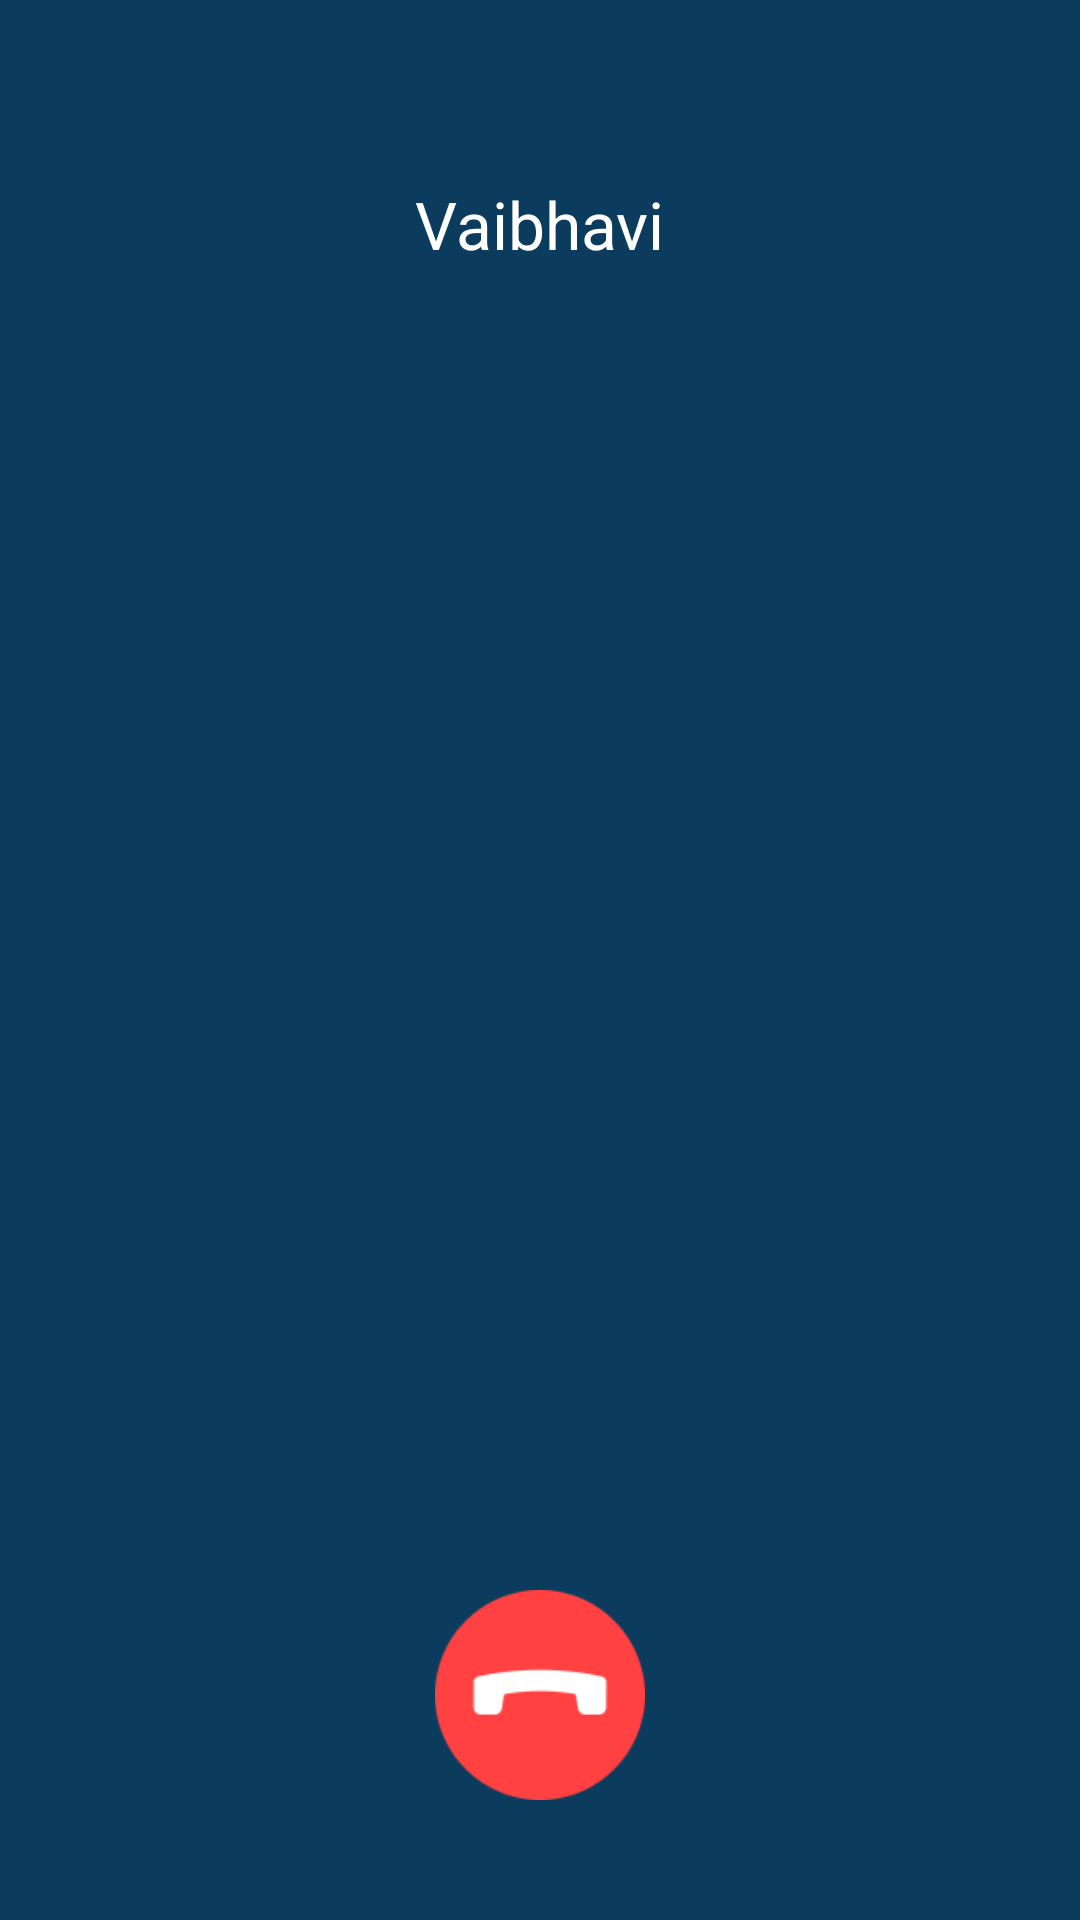

Here is an Android app screen rendered from its layout file. Give the layout XML and the strings, colors and styles it references.
<!-- AndroidManifest.xml: application theme Theme.Message -->
<!-- res/layout/activity_call.xml -->
<?xml version="1.0" encoding="utf-8"?>
<RelativeLayout xmlns:android="http://schemas.android.com/apk/res/android"
    android:layout_width="match_parent"
    android:layout_height="match_parent"
    android:background="@color/colorPrimary">

    <TextView
        android:id="@+id/txtName"
        android:layout_width="wrap_content"
        android:layout_height="wrap_content"
        android:layout_centerHorizontal="true"
        android:layout_marginTop="60dp"
        android:text="Vaibhavi"
        android:textColor="#fff"
        android:textSize="22sp" />

    <TextView
        android:id="@+id/txtTimer"
        android:layout_width="wrap_content"
        android:layout_height="wrap_content"
        android:layout_below="@id/txtName"
        android:layout_centerHorizontal="true"
        android:layout_marginTop="8dp"
        android:textColor="#fff" />

    <ImageView
        android:id="@+id/imgUser"
        android:layout_width="220dp"
        android:layout_height="220dp"
        android:layout_centerInParent="true"
        android:src="@drawable/musk" />

    <ImageView
        android:id="@+id/btnEndCall"
        android:layout_width="70dp"
        android:layout_height="70dp"
        android:layout_alignParentBottom="true"
        android:layout_centerHorizontal="true"
        android:layout_marginBottom="40dp"
        android:src="@drawable/ic_call_end" />
</RelativeLayout>
<!-- resources referenced by this layout -->
<resources>
  <color name="colorPrimary">#0B3C5D</color>
  <!-- drawable ic_call_end: png bitmap (drawable, 3454 bytes) -->
  <style name="Theme.Message" parent="Base.Theme.Message" />
  <style name="Base.Theme.Message" parent="Theme.Material3.Light.NoActionBar">
          
          <item name="colorPrimary">@color/colorPrimary</item>
          <item name="colorPrimaryContainer">@color/colorPrimaryVariant</item>
  
          
          <item name="colorSecondary">@color/colorSecondary</item>
          <item name="colorSecondaryContainer">@color/colorSecondaryVariant</item>
  
          
          <item name="android:colorBackground">@color/background</item>
          <item name="colorSurface">@color/surface</item>
  
          
          <item name="android:textColorPrimary">@color/textPrimary</item>
          <item name="android:textColorSecondary">@color/textSecondary</item>
  
          
          <item name="android:statusBarColor">@color/colorPrimary</item>
          <item name="android:navigationBarColor">@color/colorPrimary</item>
  
      </style>
  <color name="colorPrimaryVariant">#0A3250</color>
  <color name="colorSecondary">#00C9D2</color>
  <color name="colorSecondaryVariant">#00AAB1</color>
  <color name="background">#FFFFFF</color>
  <color name="surface">#F6F6F6</color>
  <color name="textPrimary">#0B3C5D</color>
  <color name="textSecondary">#506273</color>
</resources>
